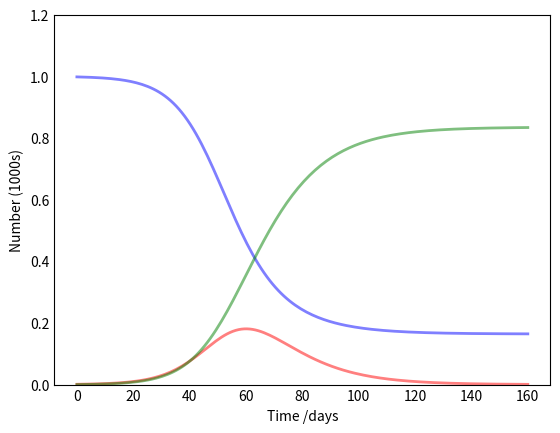

Python code for this plot: (Note: this script raises an exception after producing the figure.)
import numpy as np
from scipy.integrate import odeint
import matplotlib.pyplot as plt

#Source: https://scipython.com/book/chapter-8-scipy/additional-examples/the-sir-epidemic-model/


# Total population, N.
N = 1000
# Initial number of infected and recovered individuals, I0 and R0.
I0, R0 = 1, 0
# Everyone else, S0, is susceptible to infection initially.
S0 = N - I0 - R0
# Contact rate, beta, and mean recovery rate, gamma, (in 1/days).
beta, gamma = 0.21601547, 1./10
# A grid of time points (in days)
t = np.linspace(0, 160, 160)

# The SIR model differential equations.
def deriv(y, t, N, beta, gamma):
    S, I, R = y
    dSdt = -beta * S * I / N
    dIdt = beta * S * I / N - gamma * I
    dRdt = gamma * I
    return dSdt, dIdt, dRdt

# Initial conditions vector
y0 = S0, I0, R0
# Integrate the SIR equations over the time grid, t.
ret = odeint(deriv, y0, t, args=(N, beta, gamma))
S, I, R = ret.T

# Plot the data on three separate curves for S(t), I(t) and R(t)
fig = plt.figure(facecolor='w')
ax = fig.add_subplot(111, axisbelow=True)
ax.plot(t, S/1000, 'b', alpha=0.5, lw=2, label='Susceptible')
ax.plot(t, I/1000, 'r', alpha=0.5, lw=2, label='Infected')
ax.plot(t, R/1000, 'g', alpha=0.5, lw=2, label='Recovered with immunity')
ax.set_xlabel('Time /days')
ax.set_ylabel('Number (1000s)')
ax.set_ylim(0,1.2)
ax.yaxis.set_tick_params(length=0)
ax.xaxis.set_tick_params(length=0)
ax.grid(b=True, which='major', c='w', lw=2, ls='-')
legend = ax.legend()
legend.get_frame().set_alpha(0.5)
for spine in ('top', 'right', 'bottom', 'left'):
    ax.spines[spine].set_visible(False)
plt.savefig('/home/<user>/Escritorio/Cov19.png', bbox_inches='tight', rasterized=True, dpi=300) ### for publication
plt.show()
